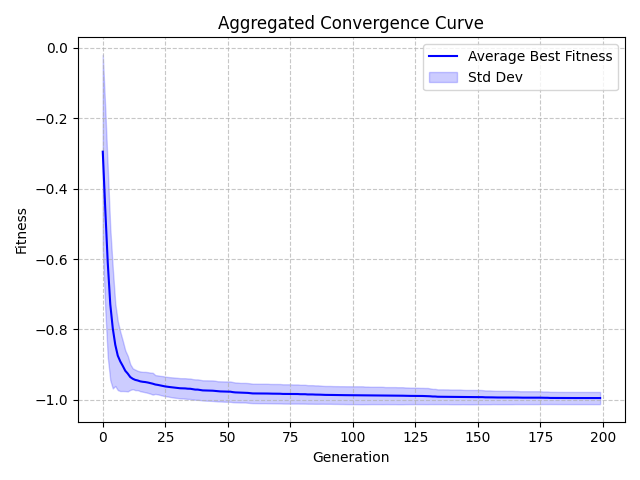

Source data for this figure (header and first rows):
Generation, Value, StdDev
0, -0.2947, 0.2754
1, -0.4584, 0.2853
2, -0.611, 0.2682
3, -0.7282, 0.216
4, -0.7966, 0.171
5, -0.8434, 0.1172
6, -0.8744, 0.09786
7, -0.8908, 0.08429
8, -0.9036, 0.07135
9, -0.9173, 0.05784
10, -0.9255, 0.0505
11, -0.9353, 0.03646
12, -0.9401, 0.02953
13, -0.9433, 0.02905
14, -0.945, 0.02743
15, -0.9475, 0.028
16, -0.9487, 0.02826
17, -0.9495, 0.02897
18, -0.9507, 0.02941
19, -0.9525, 0.02989
20, -0.9541, 0.03097
21, -0.9564, 0.02678
22, -0.9575, 0.02691
23, -0.959, 0.02716
24, -0.9603, 0.02774
25, -0.9619, 0.02776
26, -0.9627, 0.0278
27, -0.9638, 0.02816
28, -0.9647, 0.02843
29, -0.9656, 0.02858
30, -0.9662, 0.02868
31, -0.9671, 0.02873
32, -0.9673, 0.02887
33, -0.9675, 0.02904
34, -0.9683, 0.02912
35, -0.9685, 0.02908
36, -0.9698, 0.02872
37, -0.9708, 0.02903
38, -0.9709, 0.02901
39, -0.9719, 0.02875
40, -0.9731, 0.02867
41, -0.9734, 0.02884
42, -0.9736, 0.02895
43, -0.9738, 0.02902
44, -0.974, 0.02914
45, -0.9748, 0.02901
46, -0.9758, 0.02862
47, -0.976, 0.02861
48, -0.9763, 0.0287
49, -0.9766, 0.02881
50, -0.9767, 0.02885
51, -0.9768, 0.02892
52, -0.978, 0.02865
53, -0.9788, 0.02816
54, -0.9791, 0.02811
55, -0.9797, 0.02782
56, -0.9797, 0.02782
57, -0.9797, 0.02783
58, -0.9803, 0.02799
59, -0.981, 0.02792
... 140 more rows
